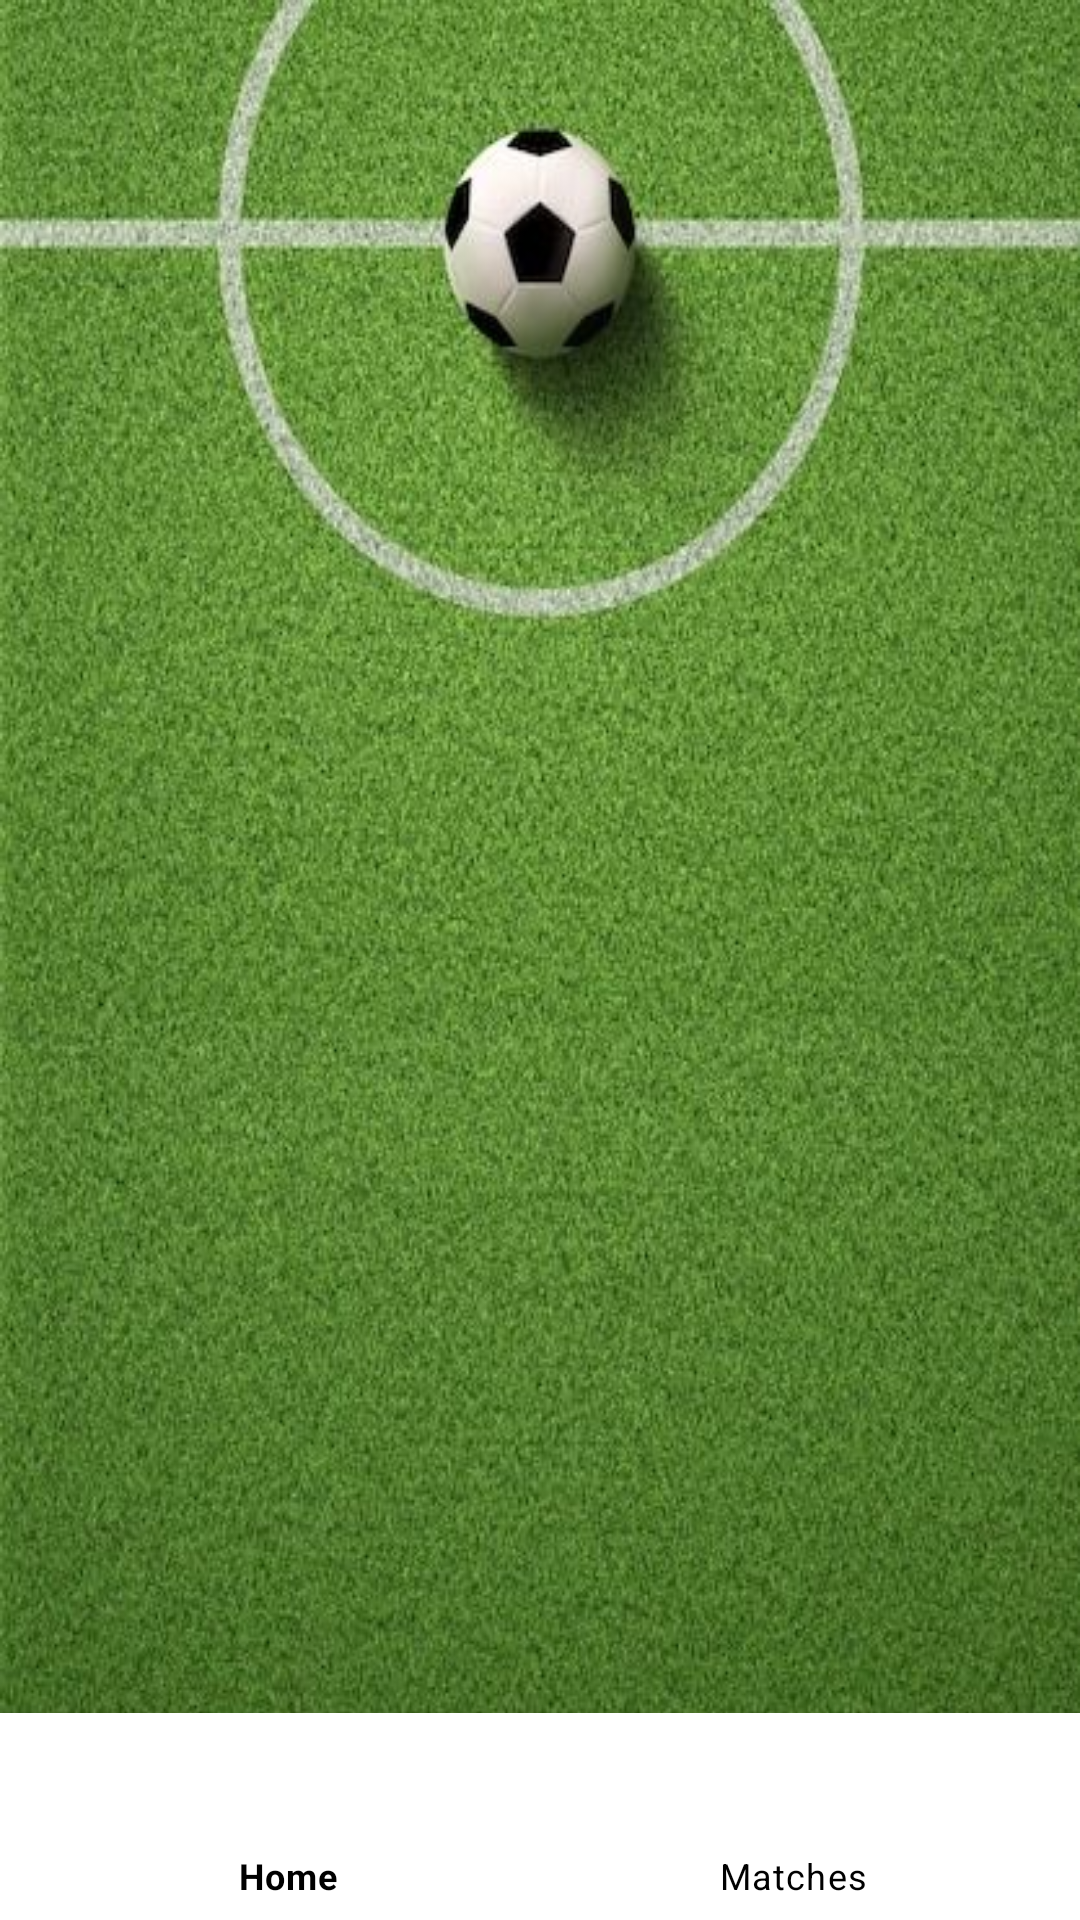

This screen was rendered from an Android layout file. Write that file and the resources it references.
<!-- AndroidManifest.xml: fallback theme Theme.MaterialComponents.DayNight.NoActionBar -->
<!-- res/layout/first_page.xml -->
<?xml version="1.0" encoding="utf-8"?>

<androidx.constraintlayout.widget.ConstraintLayout xmlns:android="http://schemas.android.com/apk/res/android"
    xmlns:app="http://schemas.android.com/apk/res-auto"
    xmlns:tools="http://schemas.android.com/tools"
    android:background="@drawable/wallpaper"
    android:layout_width="match_parent"
    android:layout_height="match_parent">
    <com.google.android.material.bottomnavigation.BottomNavigationView
        android:id="@+id/bottomNavigationView"
        style="@style/MyBottomNavStyle"
        android:layout_width="434dp"
        android:layout_height="69dp"
        android:background="@color/white"
        app:itemHorizontalTranslationEnabled="true"
        app:itemIconTint="@color/black"
        app:itemTextColor="@color/black"
        app:labelVisibilityMode="labeled"
        app:layout_constraintBottom_toBottomOf="parent"
        app:layout_constraintEnd_toEndOf="parent"
        app:layout_constraintStart_toStartOf="parent"
        app:menu="@menu/menu" />

    <Button
        android:id="@+id/button"
        android:layout_width="121dp"
        android:layout_height="80dp"
        android:layout_marginStart="158dp"
        android:layout_marginTop="341dp"
        android:layout_marginEnd="159dp"
        android:layout_marginBottom="273dp"
        android:background="#00FFFFFF"
        android:text="START"
        android:textSize="24sp"
        app:layout_constraintBottom_toTopOf="@+id/bottomNavigationView"
        app:layout_constraintEnd_toEndOf="parent"
        app:layout_constraintStart_toStartOf="parent"
        app:layout_constraintTop_toTopOf="parent" />


</androidx.constraintlayout.widget.ConstraintLayout>
<!-- resources referenced by this layout -->
<resources>
  <!-- drawable wallpaper: jpg bitmap (drawable, 76085 bytes) -->
  <style name="MyBottomNavStyle" parent="Widget.Design.BottomNavigationView">
          <item name="android:textSize">12sp</item> 
          <item name="android:textColor">@color/black</item> 
          <item name="colorPrimary">#00000000</item>
      </style>
  <!-- not gathered from this repository: default colours our renderer supplied (Android Studio template values) -->
  <color name="black">#FF000000</color>
  <color name="white">#FFFFFFFF</color>
</resources>
